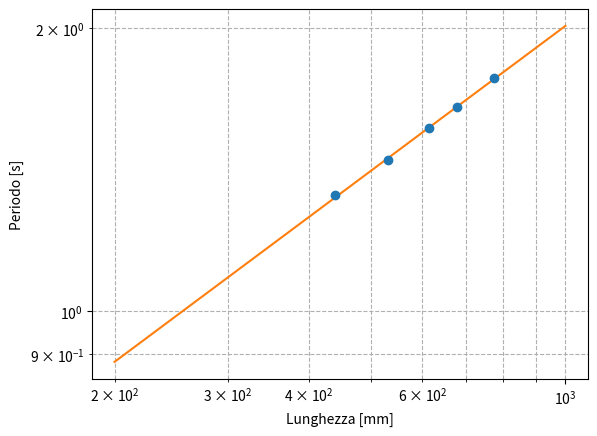
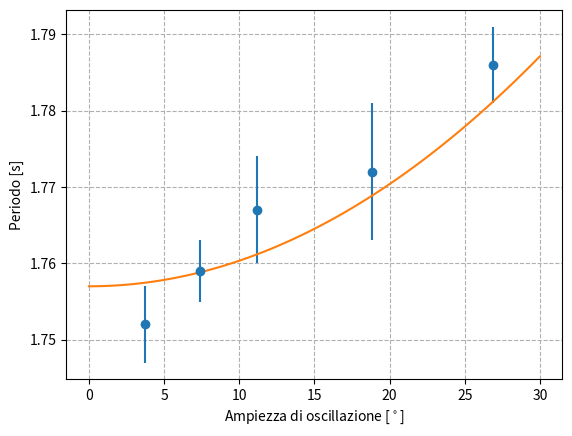

Python code for these plots, in order:
import numpy as np
from matplotlib import pyplot as plt
from scipy.optimize import curve_fit

# Misure del periodo di oscillazione in funzione della lunghezza.
l = np.array([440., 530., 615., 680., 775.])
sigma_l = np.array([1.] * len(l))
T = np.array([1.328, 1.449, 1.565, 1.649, 1.770])
sigma_T = np.array([0.006, 0.006, 0.002, 0.002, 0.006])

def power_law(x, norm, index):
    """Funzione di fit (una legge di potenza).
    """
    return norm * (x**index)

plt.figure('Grafico periodo-lunghezza')
plt.errorbar(l, T, sigma_T, sigma_l, fmt='o')
# Il fit in dettaglio: questa e` la funzione che esegue il fit e restituisce i parametri di best-fit e
# tutto quello che serve (la cosiddetta matrice di covarianza) per stimare gli errori associati. Per il
# momento non passiamo le incertezze di misura al fit (per un motivo che vedremo piu` avanti) ma
# ricordate che in generale questo non e` corretto.
popt, pcov = curve_fit(power_law, l, T)
# Spacchettiamo l'array dei parametri per averli disponibili separatamente
norm_fit, index_fit = popt
# Calcoliamo le incertezze di misura (a questo livello l'unica cosa che dovete sapere e` che sono la
# radice quadrata degli elementi diagonali della matrice di covarianza).
sigma_norm_fit, sigma_index_fit = np.sqrt(pcov.diagonal())
# Facciamo stampare i parametri (per la relazione non dimenticate di convertire nelle unita` di misura
# opportune e di scrivere il numero corretto di cifre significative)
print(norm_fit, sigma_norm_fit, index_fit, sigma_index_fit)
# Infine: facciamo il grafico del modello di best fit.
x = np.linspace(200., 1000., 100)
plt.plot(x, power_law(x, norm_fit, index_fit))
plt.xscale('log')
plt.yscale('log')
plt.xlabel('Lunghezza [mm]')
plt.ylabel('Periodo [s]')
plt.grid(ls='dashed', which='both')

# Misure del periodo di oscillazione in funzione dell'ampiezza.
theta0 = np.array([3.7, 7.4, 11.2, 18.8, 26.9])
sigma_theta0 = np.array([0.1] * len(theta0))
T = np.array([1.752, 1.759, 1.767, 1.772, 1.786])
sigma_T = np.array([0.005, 0.004, 0.007, 0.009, 0.005])

plt.figure('Grafico periodo-ampiezza')
plt.errorbar(theta0, T, sigma_T, sigma_theta0, fmt='o')
# Disegnamo il modello, assumendo un valore ragionevole per T0.
T0 = 1.757
x = np.linspace(0., 30., 100)
# Notate la conversione da gradi a radianti!
y = T0 * (1. + np.radians(x)**2. / 16.)
plt.plot(x, y)
plt.xlabel('Ampiezza di oscillazione [$^\\circ$]')
plt.ylabel('Periodo [s]')
plt.grid(ls='dashed', which='both')

plt.show()
